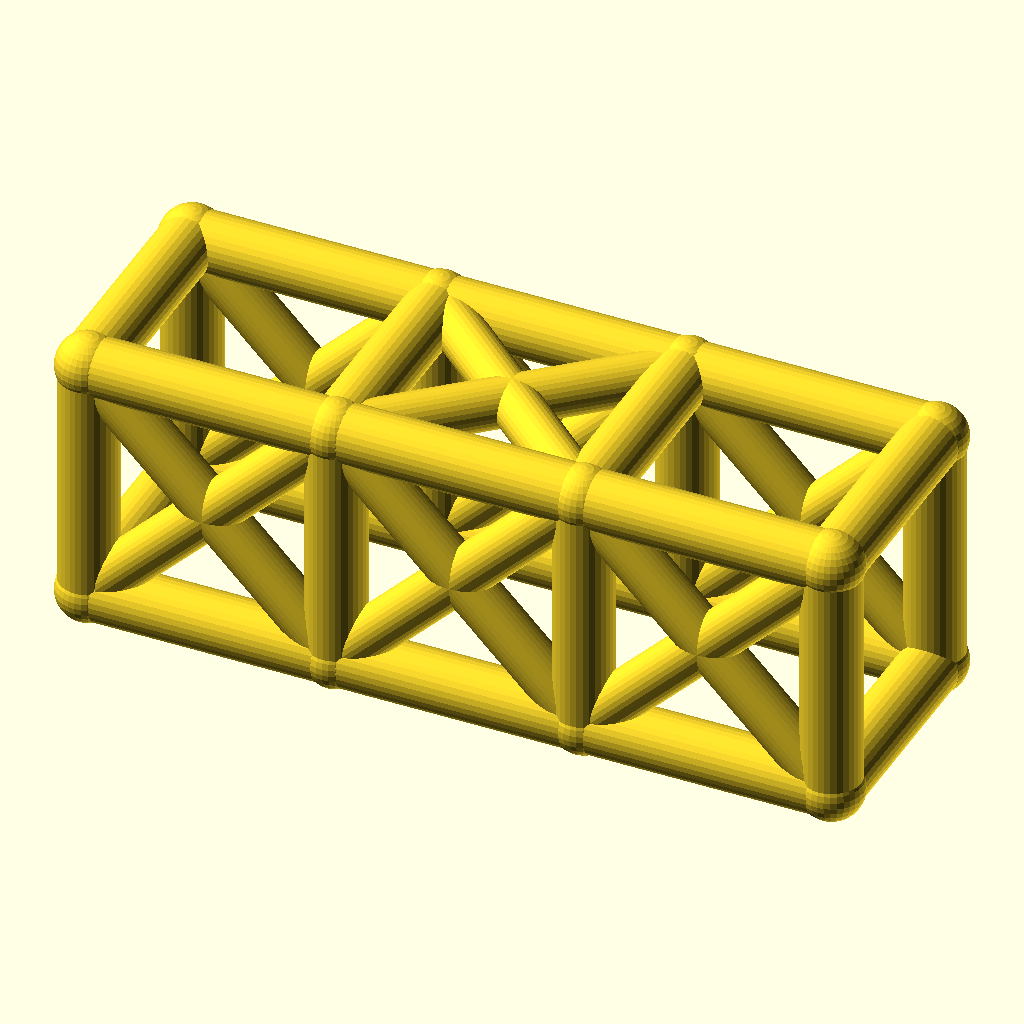
Cell 1 — every parameter at its default value.
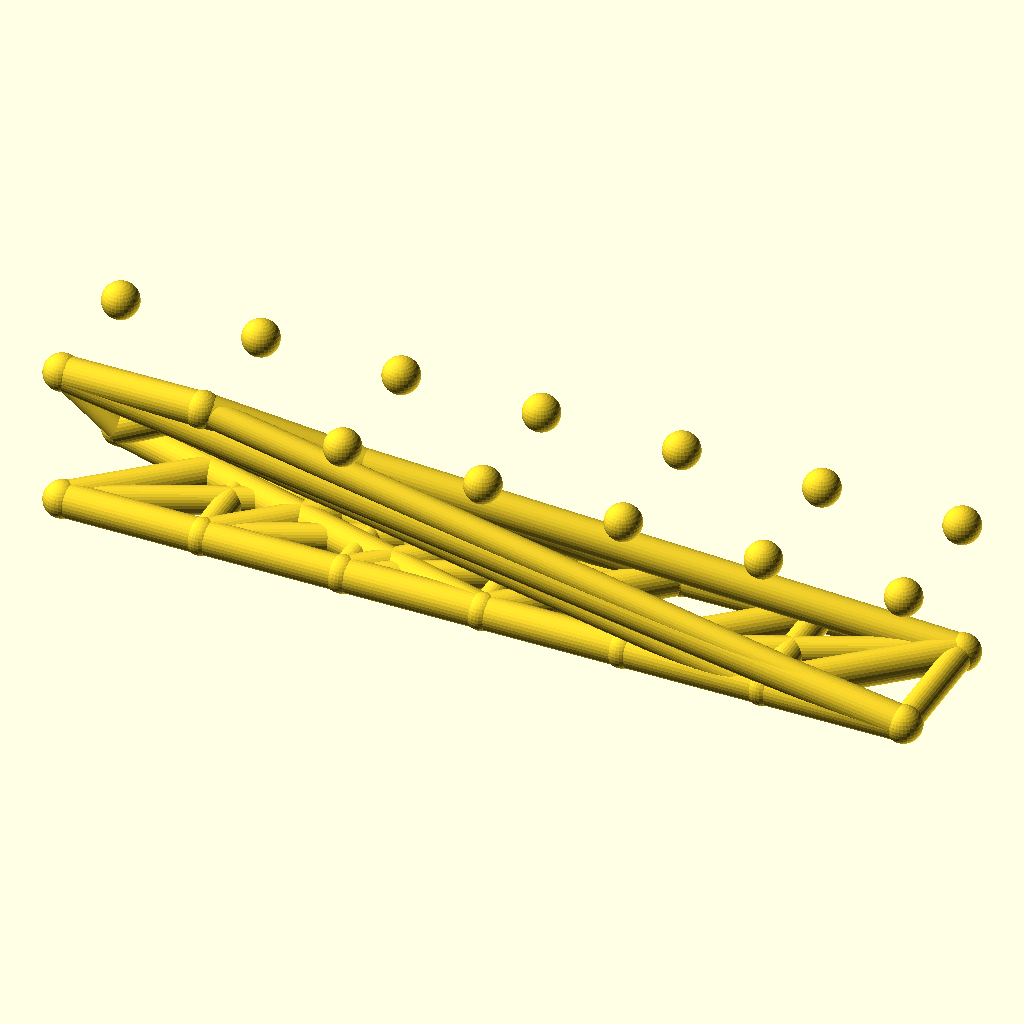
Cell 2 — bays set to 6, the other parameters unchanged.
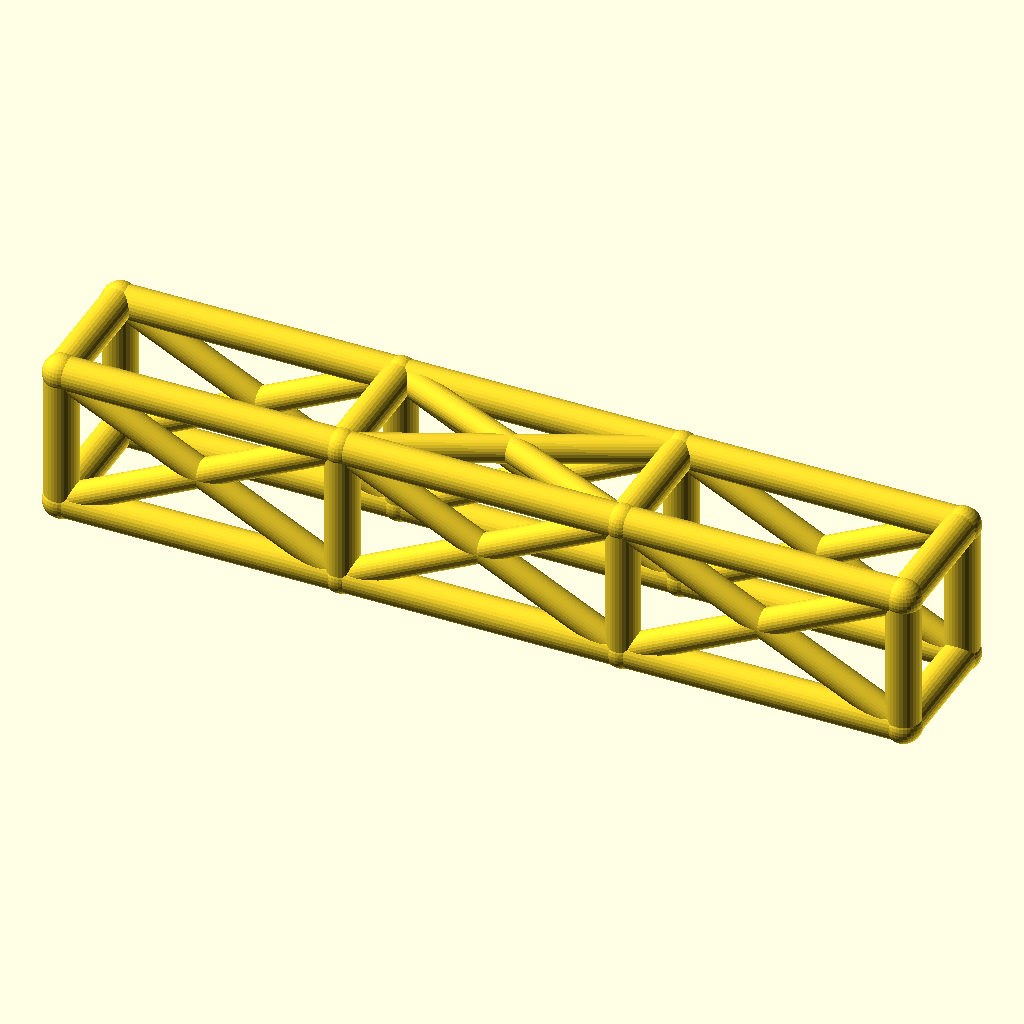
Cell 3 — bay_l set to 76, the other parameters unchanged.
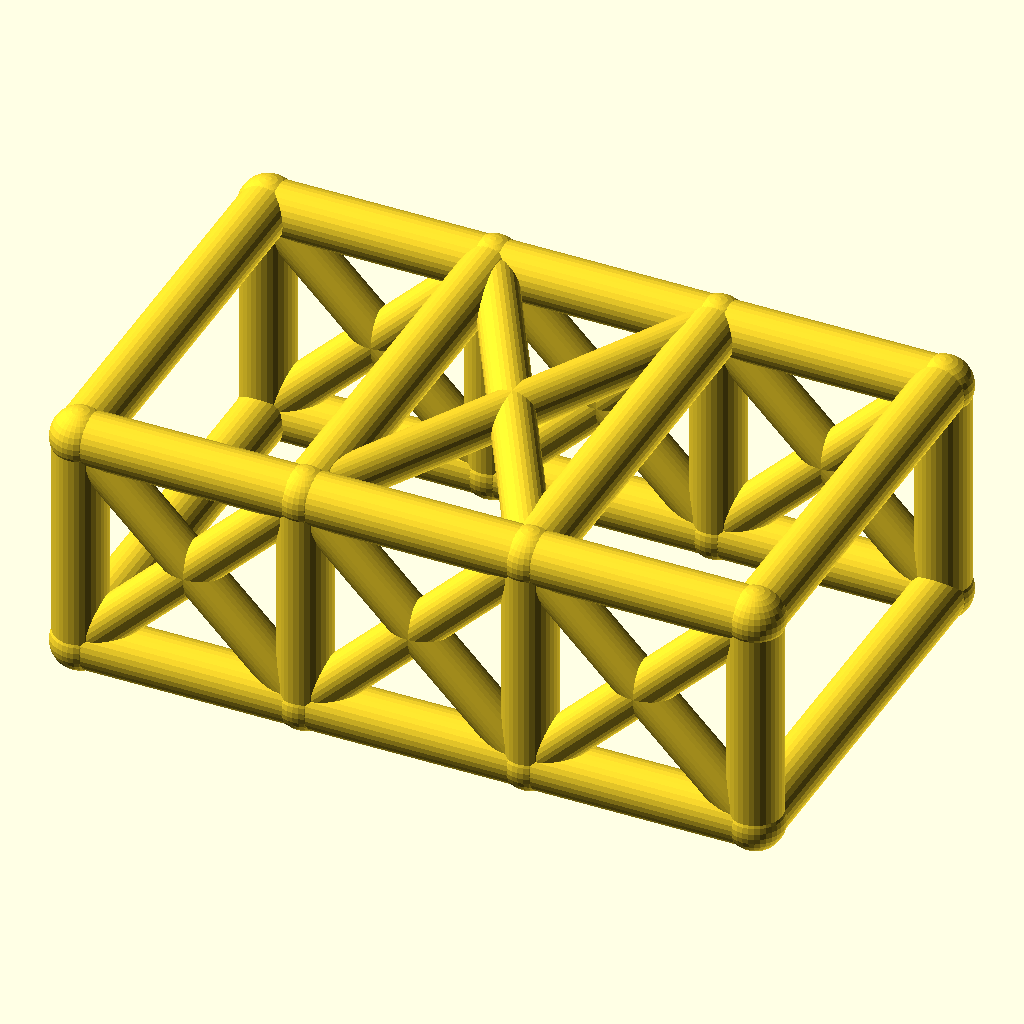
Cell 4: the same model with cage_w = 68.
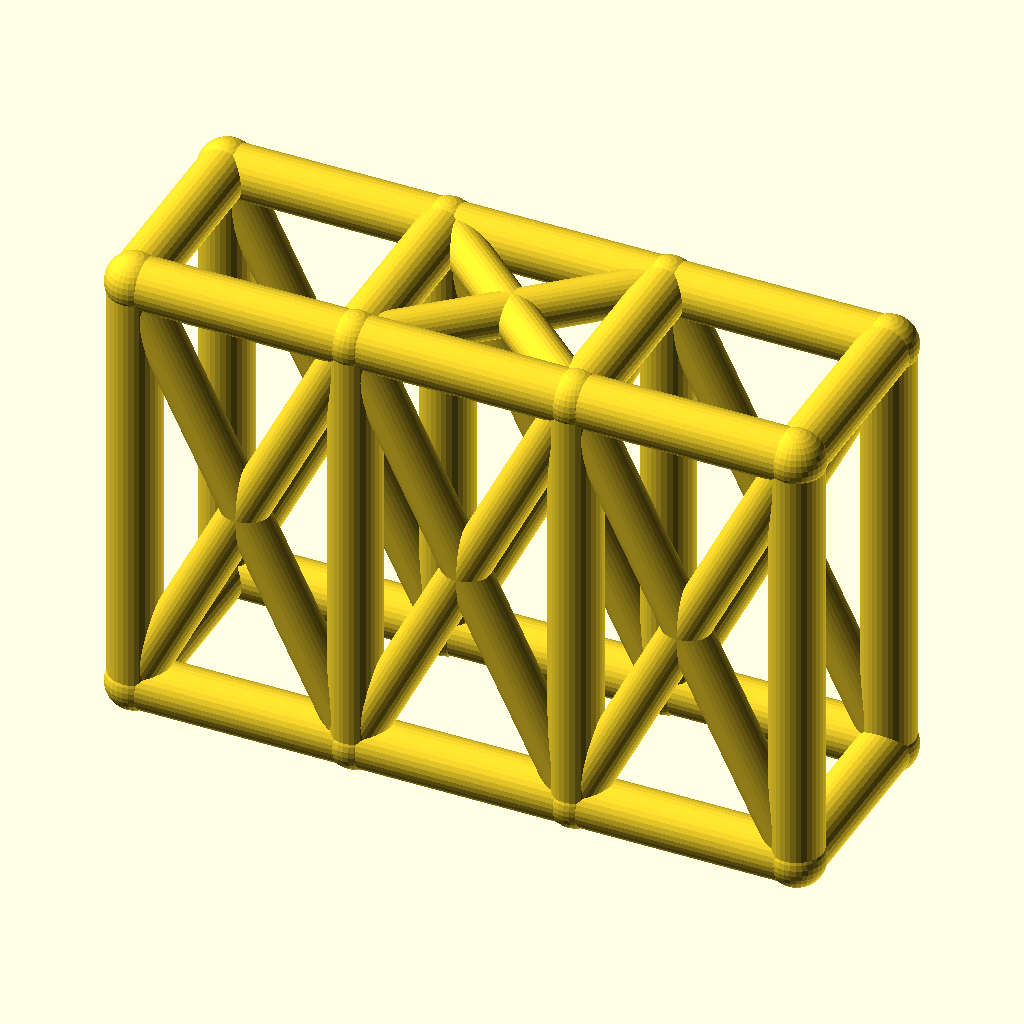
Cell 5 — cage_h set to 76, the other parameters unchanged.
All cells are drawn from the same view direction (rotation 55°, 0°, 25°, orthographic, colour scheme Cornfield), but the view is re-fitted for each cell, so position and scale can differ between cells as well as the parameter.
Source of the model, optional_data/data/wire2/rollcages/scene_0238.scad:
$fn = 32;

// ----------------------------------------------------------------------
// Roll cage: 3 bays x 2 sections, bays 38 mm, 34 x 38 mm section
// ----------------------------------------------------------------------

// --- parameters (mm) ---
bays = 3;                 // number of bays along X
sections = 2;             // levels of the cage
bay_l = 38;               // bay length, X
cage_w = 34;              // cage width, Y
cage_h = 38;              // cage height, Z
rail_r = 4.5;             // rail and hoop radius
diag_r = 3.7;             // diagonal brace radius
joint_r = 4.9;            // joint ball radius

bbox_x = bays * bay_l + 2 * joint_r;  // overall X, joints included
bbox_y = cage_w + 2 * joint_r;  // overall Y, joints included
bbox_z = cage_h + 2 * joint_r;  // overall Z, joints included
rail_d = 2 * rail_r;  // rail stock diameter
diag_d = 2 * diag_r;  // diagonal stock diameter
joint_d = 2 * joint_r;  // joint ball diameter
cage_l = bays * bay_l;  // overall cage length
nodes = [for (lvl = [0, 1], side = [0, 1], st = [0 : bays]) [st * bay_l, side * cage_w, lvl * cage_h]];

module member(a, b, r) {
  /* round stock from joint a to joint b, ends buried in the joint balls */
  d = b - a;
  length = norm(d);
  translate(a) rotate([0, acos(d[2] / length), atan2(d[1], d[0])])
    cylinder(h = length, r = r);
}

module joint(p, r) {
  /* ball at the joint centre, fatter than every member meeting there */
  translate(p) sphere(r = r);
}

/* members - each call is one graph edge */
member(nodes[0], nodes[1], rail_r);
member(nodes[1], nodes[2], rail_r);
member(nodes[2], nodes[3], rail_r);
member(nodes[4], nodes[5], rail_r);
member(nodes[5], nodes[6], rail_r);
member(nodes[6], nodes[7], rail_r);
member(nodes[8], nodes[9], rail_r);
member(nodes[9], nodes[10], rail_r);
member(nodes[10], nodes[11], rail_r);
member(nodes[12], nodes[13], rail_r);
member(nodes[13], nodes[14], rail_r);
member(nodes[14], nodes[15], rail_r);
member(nodes[0], nodes[8], rail_r);
member(nodes[1], nodes[9], rail_r);
member(nodes[2], nodes[10], rail_r);
member(nodes[3], nodes[11], rail_r);
member(nodes[4], nodes[12], rail_r);
member(nodes[5], nodes[13], rail_r);
member(nodes[6], nodes[14], rail_r);
member(nodes[7], nodes[15], rail_r);
member(nodes[8], nodes[12], rail_r);
member(nodes[9], nodes[13], rail_r);
member(nodes[10], nodes[14], rail_r);
member(nodes[11], nodes[15], rail_r);
member(nodes[0], nodes[4], rail_r);
member(nodes[3], nodes[7], rail_r);
member(nodes[0], nodes[9], diag_r);
member(nodes[8], nodes[1], diag_r);
member(nodes[1], nodes[10], diag_r);
member(nodes[9], nodes[2], diag_r);
member(nodes[2], nodes[11], diag_r);
member(nodes[10], nodes[3], diag_r);
member(nodes[4], nodes[13], diag_r);
member(nodes[12], nodes[5], diag_r);
member(nodes[5], nodes[14], diag_r);
member(nodes[13], nodes[6], diag_r);
member(nodes[6], nodes[15], diag_r);
member(nodes[14], nodes[7], diag_r);
member(nodes[9], nodes[14], diag_r);
member(nodes[13], nodes[10], diag_r);

/* joint balls */
for (p = nodes) joint(p, joint_r);
Parameter table extracted from the source (name, type, default, range or options):
bays: number, default 3
sections: number, default 2
bay_l: number, default 38
cage_w: number, default 34
cage_h: number, default 38
rail_r: number, default 4.5
diag_r: number, default 3.7
joint_r: number, default 4.9
